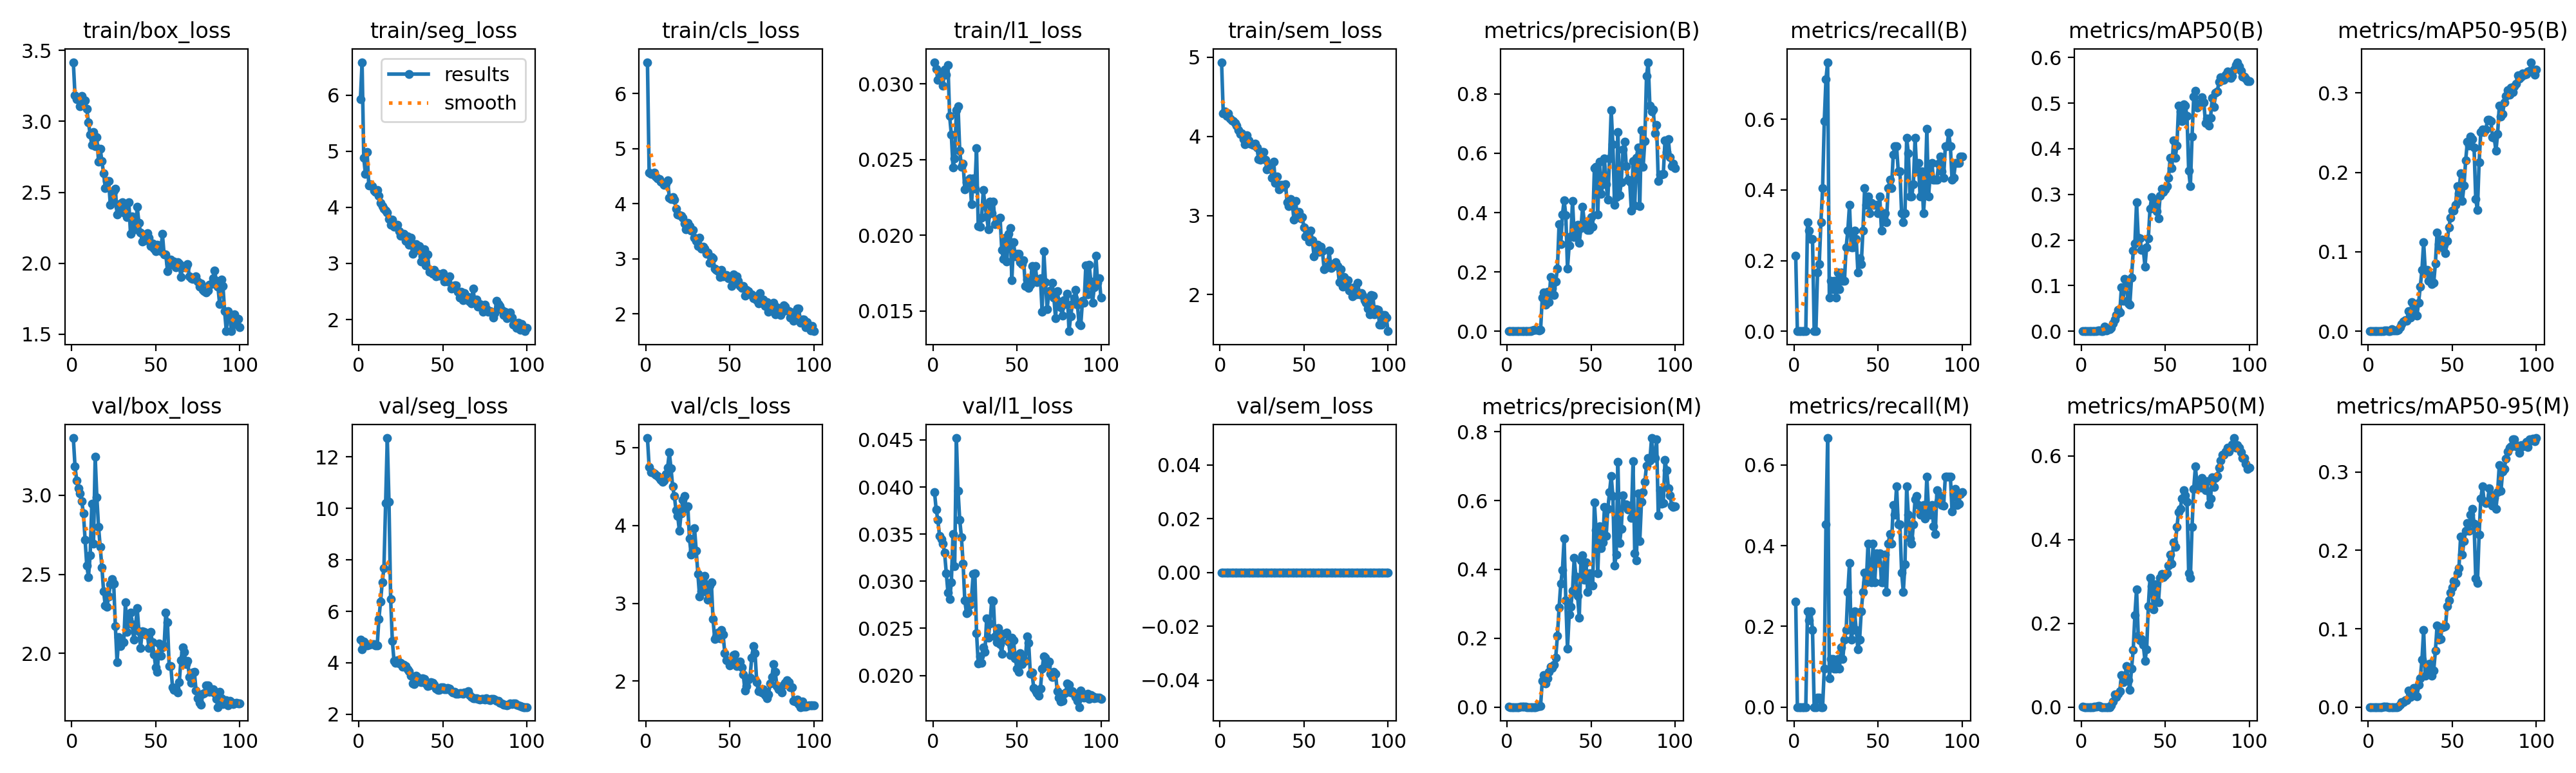

Source data for this figure (header and first rows):
epoch, time, train/box_loss, train/seg_loss, train/cls_loss, train/l1_loss, train/sem_loss, metrics/precision(B), metrics/recall(B), metrics/mAP50(B), metrics/mAP50-95(B), metrics/precision(M), metrics/recall(M), metrics/mAP50(M), metrics/mAP50-95(M), val/box_loss, val/seg_loss, val/cls_loss, val/l1_loss, val/sem_loss, lr/pg0, lr/pg1, lr/pg2
1, 16.66, 3.417, 5.924, 6.568, 0.03143, 4.938, 0.00075, 0.2143, 0.00022, 4e-05, 0.00092, 0.2619, 0.00037, 5e-05, 3.362, 4.89, 5.123, 0.03944, 0, 0.00018, 0.00018, 0.08218
2, 27.07, 3.182, 6.587, 4.562, 0.031, 4.287, 0, 0, 0, 0, 0, 0, 0, 0, 3.183, 4.533, 4.755, 0.03759, 0, 0.0003762, 0.0003762, 0.06238
3, 37.6, 3.154, 4.878, 4.543, 0.03025, 4.317, 0, 0, 0, 0, 0, 0, 0, 0, 3.094, 4.829, 4.687, 0.0365, 0, 0.0005685, 0.0005685, 0.04257
4, 48.15, 3.159, 4.591, 4.54, 0.03078, 4.257, 0, 0, 0, 0, 0, 0, 0, 0, 3.042, 4.698, 4.688, 0.03478, 0, 0.0007568, 0.0007568, 0.02276
5, 58.74, 3.108, 4.991, 4.566, 0.03046, 4.292, 0, 0, 0, 0, 0, 0, 0, 0, 3.013, 4.662, 4.672, 0.03449, 0, 0.0009412, 0.0009412, 0.002941
6, 69.39, 3.18, 4.392, 4.495, 0.02987, 4.229, 0, 0, 0, 0, 0, 0, 0, 0, 2.963, 4.691, 4.649, 0.03401, 0, 0.0009505, 0.0009505, 0.0009505
7, 80.19, 3.151, 4.411, 4.457, 0.03095, 4.198, 0, 0, 0, 0, 0, 0, 0, 0, 2.885, 4.722, 4.637, 0.033, 0, 0.0009406, 0.0009406, 0.0009406
8, 91.3, 3.146, 4.376, 4.44, 0.03061, 4.189, 0.00114, 0.3095, 0.00068, 0.00021, 0.00088, 0.2381, 0.00044, 0.00014, 2.719, 4.734, 4.609, 0.03086, 0, 0.0009307, 0.0009307, 0.0009307
9, 102.7, 3.087, 4.296, 4.398, 0.03126, 4.168, 0.00105, 0.2857, 0.00072, 0.00031, 0.00079, 0.2143, 0.00107, 0.00021, 2.555, 4.727, 4.584, 0.02877, 0, 0.0009208, 0.0009208, 0.0009208
10, 114.3, 2.994, 4.269, 4.381, 0.02786, 4.136, 0.00096, 0.2619, 0.00122, 0.00063, 0.00088, 0.2381, 0.00197, 0.00051, 2.483, 4.684, 4.558, 0.02809, 0, 0.0009109, 0.0009109, 0.0009109
11, 125.6, 2.906, 4.308, 4.337, 0.02665, 4.083, 0.00127, 0.2619, 0.00208, 0.00091, 0.00092, 0.1905, 0.00195, 0.00085, 2.621, 4.667, 4.574, 0.02987, 0, 0.000901, 0.000901, 0.000901
12, 136.5, 2.835, 4.207, 4.37, 0.02448, 4.027, 0, 0, 0, 0, 0, 0, 0, 0, 2.948, 5.708, 4.66, 0.03501, 0, 0.0008911, 0.0008911, 0.0008911
13, 147.3, 2.924, 4.084, 4.424, 0.02508, 4.039, 0, 0, 0, 0, 0, 0, 0, 0, 2.695, 6.376, 4.745, 0.03159, 0, 0.0008812, 0.0008812, 0.0008812
14, 158.1, 2.827, 4.017, 4.11, 0.02825, 3.969, 0.00098, 0.1667, 0.01074, 0.00246, 0.00014, 0.02381, 1e-05, 1e-05, 3.243, 7.126, 4.939, 0.0452, 0, 0.0008713, 0.0008713, 0.0008713
15, 169, 2.886, 3.974, 4.085, 0.0285, 3.901, 0.00194, 0.1905, 0.00234, 0.00086, 0.00024, 0.02381, 2e-05, 0, 2.987, 7.67, 4.738, 0.03962, 0, 0.0008614, 0.0008614, 0.0008614
16, 180, 2.716, 3.942, 4.121, 0.02559, 4.017, 0.0039, 0.3095, 0.00488, 0.00078, 0, 0, 0, 0, 2.8, 10.19, 4.499, 0.0365, 0, 0.0008515, 0.0008515, 0.0008515
17, 191.1, 2.806, 3.905, 4.07, 0.02451, 3.951, 0.00474, 0.4048, 0.00496, 0.00094, 0, 0, 0, 0, 2.672, 12.73, 4.376, 0.0347, 0, 0.0008416, 0.0008416, 0.0008416
18, 202.1, 2.72, 3.788, 3.913, 0.02473, 3.91, 0.0039, 0.5952, 0.00782, 0.0021, 0.00062, 0.09524, 0.00427, 0.00048, 2.544, 10.26, 4.194, 0.03189, 0, 0.0008317, 0.0008317, 0.0008317
19, 213.1, 2.633, 3.684, 3.806, 0.02305, 3.903, 0.00362, 0.7143, 0.01761, 0.00481, 0.00229, 0.4524, 0.01301, 0.00317, 2.393, 6.476, 4.121, 0.02798, 0, 0.0008218, 0.0008218, 0.0008218
20, 224.1, 2.53, 3.783, 3.794, 0.02348, 3.894, 0.00415, 0.7619, 0.02517, 0.0087, 0.00363, 0.6667, 0.03014, 0.0065, 2.303, 4.856, 3.93, 0.02662, 0, 0.0008119, 0.0008119, 0.0008119
21, 235, 2.58, 3.66, 3.782, 0.02363, 3.912, 0.1138, 0.09524, 0.03511, 0.01258, 0.0756, 0.07143, 0.02453, 0.00649, 2.294, 4.07, 4.157, 0.02675, 0, 0.000802, 0.000802, 0.000802
22, 246.1, 2.581, 3.664, 3.742, 0.02377, 3.858, 0.1299, 0.1429, 0.04754, 0.0137, 0.09364, 0.1191, 0.03173, 0.00893, 2.359, 4.008, 4.331, 0.02748, 0, 0.0007921, 0.0007921, 0.0007921
23, 257.3, 2.413, 3.69, 3.636, 0.02205, 3.716, 0.08908, 0.1191, 0.04082, 0.01301, 0.06888, 0.1191, 0.03799, 0.00895, 2.435, 4.087, 4.376, 0.0283, 0, 0.0007822, 0.0007822, 0.0007822
24, 268.4, 2.432, 3.572, 3.536, 0.02375, 3.703, 0.1324, 0.1429, 0.09607, 0.02553, 0.0845, 0.09524, 0.07581, 0.02074, 2.47, 3.985, 4.224, 0.03076, 0, 0.0007723, 0.0007723, 0.0007723
25, 279.5, 2.51, 3.496, 3.651, 0.02309, 3.8, 0.09841, 0.09524, 0.06726, 0.01729, 0.102, 0.09524, 0.0589, 0.0127, 2.442, 3.986, 4.242, 0.03084, 0, 0.0007624, 0.0007624, 0.0007624
26, 290.6, 2.525, 3.489, 3.593, 0.02574, 3.801, 0.1828, 0.1667, 0.1141, 0.03672, 0.1172, 0.1191, 0.0703, 0.01863, 2.174, 3.844, 3.829, 0.02449, 0, 0.0007525, 0.0007525, 0.0007525
27, 301.7, 2.343, 3.523, 3.516, 0.0206, 3.707, 0.1443, 0.1191, 0.09984, 0.03332, 0.1132, 0.09524, 0.09755, 0.02457, 1.944, 3.927, 3.626, 0.02125, 0, 0.0007426, 0.0007426, 0.0007426
28, 312.8, 2.4, 3.403, 3.517, 0.02055, 3.581, 0.1221, 0.1667, 0.06157, 0.02177, 0.1237, 0.1479, 0.06428, 0.02253, 2.101, 3.871, 3.685, 0.02203, 0, 0.0007327, 0.0007327, 0.0007327
29, 323.8, 2.419, 3.482, 3.383, 0.02115, 3.596, 0.167, 0.1429, 0.05871, 0.01963, 0.1438, 0.1191, 0.04138, 0.01386, 2.044, 3.738, 3.964, 0.02135, 0, 0.0007228, 0.0007228, 0.0007228
30, 334.9, 2.432, 3.335, 3.32, 0.02298, 3.629, 0.2109, 0.1429, 0.117, 0.03612, 0.2062, 0.1667, 0.09159, 0.02838, 2.068, 3.678, 3.679, 0.02297, 0, 0.0007129, 0.0007129, 0.0007129
31, 346, 2.359, 3.463, 3.233, 0.02201, 3.48, 0.3616, 0.2381, 0.1761, 0.05591, 0.2893, 0.1905, 0.136, 0.03681, 2.07, 3.506, 3.378, 0.02248, 0, 0.000703, 0.000703, 0.000703
32, 357.3, 2.391, 3.168, 3.381, 0.02126, 3.677, 0.2925, 0.2857, 0.193, 0.07727, 0.3578, 0.2857, 0.2199, 0.06032, 2.324, 3.203, 3.087, 0.02605, 0, 0.0006931, 0.0006931, 0.0006931
33, 368.4, 2.326, 3.325, 3.181, 0.02041, 3.409, 0.3935, 0.3571, 0.2829, 0.1119, 0.3983, 0.3571, 0.2818, 0.09813, 2.136, 3.178, 3.155, 0.02403, 0, 0.0006832, 0.0006832, 0.0006832
34, 379.4, 2.432, 3.342, 3.223, 0.02221, 3.49, 0.4416, 0.2381, 0.2047, 0.07547, 0.4889, 0.1667, 0.1705, 0.04039, 2.217, 3.494, 3.275, 0.02548, 0, 0.0006733, 0.0006733, 0.0006733
35, 390.4, 2.21, 3.246, 3.178, 0.02146, 3.33, 0.391, 0.2381, 0.204, 0.07751, 0.31, 0.1905, 0.1594, 0.04651, 2.259, 3.444, 3.354, 0.02797, 0, 0.0006634, 0.0006634, 0.0006634
36, 401.4, 2.328, 3.311, 3.09, 0.02222, 3.388, 0.2118, 0.2857, 0.1783, 0.06302, 0.1695, 0.2381, 0.1622, 0.05513, 2.182, 3.265, 3.146, 0.02793, 0, 0.0006535, 0.0006535, 0.0006535
37, 412.4, 2.307, 3.037, 3.107, 0.02074, 3.387, 0.2901, 0.2619, 0.1795, 0.07072, 0.2679, 0.1905, 0.1487, 0.05559, 2.086, 3.251, 3.046, 0.02415, 0, 0.0006436, 0.0006436, 0.0006436
38, 423.5, 2.237, 3.127, 2.921, 0.02103, 3.364, 0.3207, 0.1667, 0.1422, 0.05915, 0.2911, 0.1429, 0.1109, 0.04034, 2.174, 3.392, 3.231, 0.02352, 0, 0.0006337, 0.0006337, 0.0006337
39, 434.5, 2.398, 3.247, 3.034, 0.02106, 3.399, 0.4399, 0.2059, 0.1841, 0.06069, 0.3383, 0.1667, 0.1376, 0.04679, 2.286, 3.373, 3.271, 0.02501, 0, 0.0006238, 0.0006238, 0.0006238
40, 445.5, 2.287, 2.965, 3.005, 0.02117, 3.164, 0.3182, 0.1905, 0.2036, 0.08562, 0.4334, 0.2381, 0.241, 0.07173, 2.139, 3.188, 2.796, 0.02329, 0, 0.0006139, 0.0006139, 0.0006139
41, 456.5, 2.215, 3.157, 2.823, 0.01903, 3.118, 0.3518, 0.2857, 0.2691, 0.1239, 0.3791, 0.2857, 0.3086, 0.1043, 2.036, 3.094, 2.54, 0.0223, 0, 0.000604, 0.000604, 0.000604
42, 467.5, 2.153, 2.85, 2.795, 0.01842, 3.204, 0.3598, 0.4048, 0.294, 0.1095, 0.3229, 0.3333, 0.2892, 0.0862, 2.141, 3.111, 2.577, 0.02442, 0, 0.0005941, 0.0005941, 0.0005941
43, 478.4, 2.173, 2.872, 2.773, 0.01983, 3.183, 0.2984, 0.3571, 0.2777, 0.1053, 0.2597, 0.3095, 0.2329, 0.0866, 2.134, 3.252, 2.623, 0.02439, 0, 0.0005842, 0.0005842, 0.0005842
44, 489.4, 2.164, 2.815, 2.663, 0.01826, 2.948, 0.3475, 0.381, 0.285, 0.1153, 0.4259, 0.4048, 0.2931, 0.1021, 2.12, 3.234, 2.552, 0.02456, 0, 0.0005743, 0.0005743, 0.0005743
45, 500.3, 2.213, 2.888, 2.8, 0.02011, 3.181, 0.4185, 0.3333, 0.2627, 0.109, 0.4407, 0.3333, 0.2519, 0.1022, 2.126, 3.144, 2.66, 0.02359, 0, 0.0005644, 0.0005644, 0.0005644
46, 511.3, 2.181, 2.772, 2.675, 0.02048, 3.011, 0.3698, 0.3633, 0.2472, 0.09847, 0.3694, 0.3095, 0.2499, 0.1032, 2.034, 3.001, 2.598, 0.02219, 0, 0.0005545, 0.0005545, 0.0005545
47, 522.3, 2.119, 2.821, 2.707, 0.01704, 3.047, 0.3682, 0.3571, 0.2966, 0.1133, 0.421, 0.4048, 0.3089, 0.1289, 2.137, 2.945, 2.362, 0.02399, 0, 0.0005446, 0.0005446, 0.0005446
48, 533.4, 2.138, 2.785, 2.708, 0.01953, 2.963, 0.3424, 0.3571, 0.3121, 0.1304, 0.335, 0.3095, 0.3188, 0.1366, 2.071, 2.948, 2.272, 0.0237, 0, 0.0005347, 0.0005347, 0.0005347
49, 544.4, 2.103, 2.808, 2.65, 0.01862, 2.978, 0.3404, 0.3571, 0.3047, 0.1427, 0.3891, 0.381, 0.3104, 0.1462, 1.994, 3.048, 2.262, 0.02184, 0, 0.0005248, 0.0005248, 0.0005248
50, 555.6, 2.084, 2.825, 2.666, 0.01879, 2.849, 0.3843, 0.3333, 0.3104, 0.1519, 0.388, 0.3571, 0.3146, 0.1526, 1.912, 3.046, 2.2, 0.02073, 0, 0.0005149, 0.0005149, 0.0005149
51, 566.6, 2.131, 2.683, 2.5, 0.01878, 2.736, 0.3525, 0.381, 0.3185, 0.1516, 0.3525, 0.381, 0.3201, 0.1608, 1.884, 2.964, 2.232, 0.02036, 0, 0.000505, 0.000505, 0.000505
52, 577.6, 2.124, 2.693, 2.712, 0.01824, 2.742, 0.5494, 0.2857, 0.3357, 0.159, 0.5951, 0.3095, 0.3375, 0.158, 2.061, 2.965, 2.334, 0.02239, 0, 0.0004951, 0.0004951, 0.0004951
53, 588.7, 2.087, 2.675, 2.624, 0.01808, 2.671, 0.5535, 0.3333, 0.3801, 0.1826, 0.514, 0.3095, 0.3649, 0.1711, 1.984, 3.028, 2.341, 0.02119, 0, 0.0004852, 0.0004852, 0.0004852
54, 599.8, 2.206, 2.765, 2.679, 0.01836, 2.806, 0.3932, 0.3333, 0.3582, 0.1736, 0.3883, 0.378, 0.3421, 0.1775, 2.037, 2.995, 2.191, 0.02159, 0, 0.0004753, 0.0004753, 0.0004753
55, 610.9, 2.061, 2.55, 2.599, 0.01665, 2.69, 0.5727, 0.3095, 0.4184, 0.1988, 0.5251, 0.2857, 0.3931, 0.2178, 2.047, 2.893, 2.236, 0.02156, 0, 0.0004654, 0.0004654, 0.0004654
56, 621.9, 2.063, 2.579, 2.498, 0.01707, 2.483, 0.4623, 0.4048, 0.3801, 0.1638, 0.4623, 0.4048, 0.3833, 0.1945, 2.257, 2.858, 2.254, 0.02415, 0, 0.0004555, 0.0004555, 0.0004555
57, 632.9, 1.947, 2.608, 2.469, 0.01652, 2.611, 0.4957, 0.4286, 0.4073, 0.1833, 0.478, 0.4286, 0.4305, 0.212, 2.196, 2.864, 2.176, 0.02343, 0, 0.0004456, 0.0004456, 0.0004456
58, 643.9, 1.999, 2.613, 2.507, 0.01674, 2.627, 0.5816, 0.4048, 0.4943, 0.2149, 0.5816, 0.4048, 0.4654, 0.2254, 1.921, 2.807, 2.084, 0.02016, 0, 0.0004357, 0.0004357, 0.0004357
59, 654.9, 2.026, 2.495, 2.33, 0.01797, 2.54, 0.4963, 0.5, 0.4821, 0.2383, 0.4963, 0.5, 0.4738, 0.2347, 1.918, 2.804, 1.88, 0.02028, 0, 0.0004258, 0.0004258, 0.0004258
60, 665.9, 1.991, 2.397, 2.431, 0.01711, 2.605, 0.4438, 0.5238, 0.4605, 0.2341, 0.5756, 0.4762, 0.4987, 0.225, 1.786, 2.809, 1.935, 0.01868, 0, 0.0004159, 0.0004159, 0.0004159
... 40 more rows
